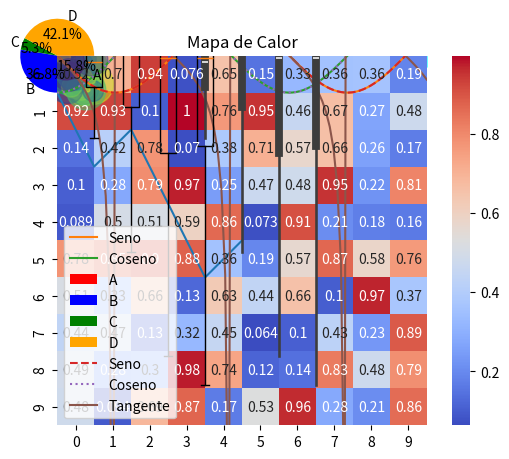
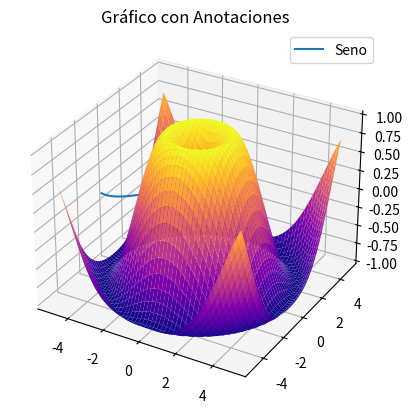

The matplotlib source for these figures, in order:
import numpy as np
from random import randint
import matplotlib.pyplot as plt

# 1. Gráfico de línea simple
y = np.array([1, 3, 2, 4, 6, 5])
plt.plot(y)
plt.title("Gráfico de Línea Simple")
plt.show()

# 2. Gráfico de línea con dos series de datos
x = np.linspace(0, 10, 100)
y1 = np.sin(x)
y2 = np.cos(x)
plt.plot(x, y1, label='Seno')
plt.plot(x, y2, label='Coseno')
plt.legend()
plt.title("Seno y Coseno")
plt.show()

# 3. Gráfico de dispersión simple
x = np.random.rand(50)
y = np.random.rand(50)
plt.scatter(x, y, color='red')
plt.title("Gráfico de Dispersión")
plt.show()

# 4. Histograma de datos aleatorios
data = np.random.randn(1000)
plt.hist(data, bins=30, color='blue', edgecolor='black')
plt.title("Histograma de Datos Aleatorios")
plt.show()

# 5. Gráfico de barras
categorias = ['A', 'B', 'C', 'D']
valores = [3, 7, 1, 8]
plt.bar(categorias, valores, color='green')
plt.title("Gráfico de Barras")
plt.show()

# 6. Gráfico de barras horizontales
plt.barh(categorias, valores, color='purple')
plt.title("Gráfico de Barras Horizontales")
plt.show()

# 7. Gráfico de pastel
plt.pie(valores, labels=categorias, autopct='%1.1f%%', colors=['red', 'blue', 'green', 'orange'])
plt.title("Gráfico de Pastel")
plt.show()

# 8. Gráfico de áreas acumuladas
x = np.linspace(0, 10, 100)
y = np.sin(x)**2
plt.fill_between(x, y, color='cyan', alpha=0.5)
plt.title("Gráfico de Áreas Acumuladas")
plt.show()

# 9. Gráfico de líneas múltiples con estilos
y3 = np.tan(x)
plt.plot(x, y1, linestyle='dashed', label='Seno')
plt.plot(x, y2, linestyle='dotted', label='Coseno')
plt.plot(x, y3, linestyle='solid', label='Tangente')
plt.legend()
plt.title("Líneas con Diferentes Estilos")
plt.ylim(-5, 5)
plt.show()

# 10. Gráfico de cajas (boxplot)
data = [np.random.randn(100) * i for i in range(1, 5)]
plt.boxplot(data, labels=['A', 'B', 'C', 'D'])
plt.title("Gráfico de Cajas")
plt.show()

# 11. Gráfico de violín
import seaborn as sns
sns.violinplot(data=data)
plt.title("Gráfico de Violín")
plt.show()

# 12. Mapa de calor
heatmap_data = np.random.rand(10, 10)
sns.heatmap(heatmap_data, cmap='coolwarm', annot=True)
plt.title("Mapa de Calor")
plt.show()

# 13. Gráfico de dispersión con tamaño y color aleatorio
np.random.seed(19680801)
N = 50
x = np.random.rand(N)
y = np.random.rand(N)
colors = np.random.rand(N)
area = (30 * np.random.rand(N))**2  # 0 to 15 point radii
plt.scatter(x, y, s=area, c=colors, alpha=0.5)
plt.show()

# 14. Gráfico 3D de superficie
X = np.linspace(-5, 5, 50)
Y = np.linspace(-5, 5, 50)
X, Y = np.meshgrid(X, Y)
Z = np.sin(np.sqrt(X**2 + Y**2))
fig = plt.figure()
ax = fig.add_subplot(111, projection='3d')
ax.plot_surface(X, Y, Z, cmap='plasma')
plt.title("Gráfico 3D de Superficie")
plt.show()

# 15. Gráfico de líneas con anotaciones
x = np.linspace(-5, 5, 50)
y = np.sin(np.sqrt(x**2))
plt.plot(x, y, label='Seno')
plt.annotate('Máximo', xy=(np.pi/2, 1), xytext=(np.pi/2, 1.5),
             arrowprops=dict(facecolor='black', shrink=0.05))
plt.title("Gráfico con Anotaciones")
plt.legend()
plt.show()
